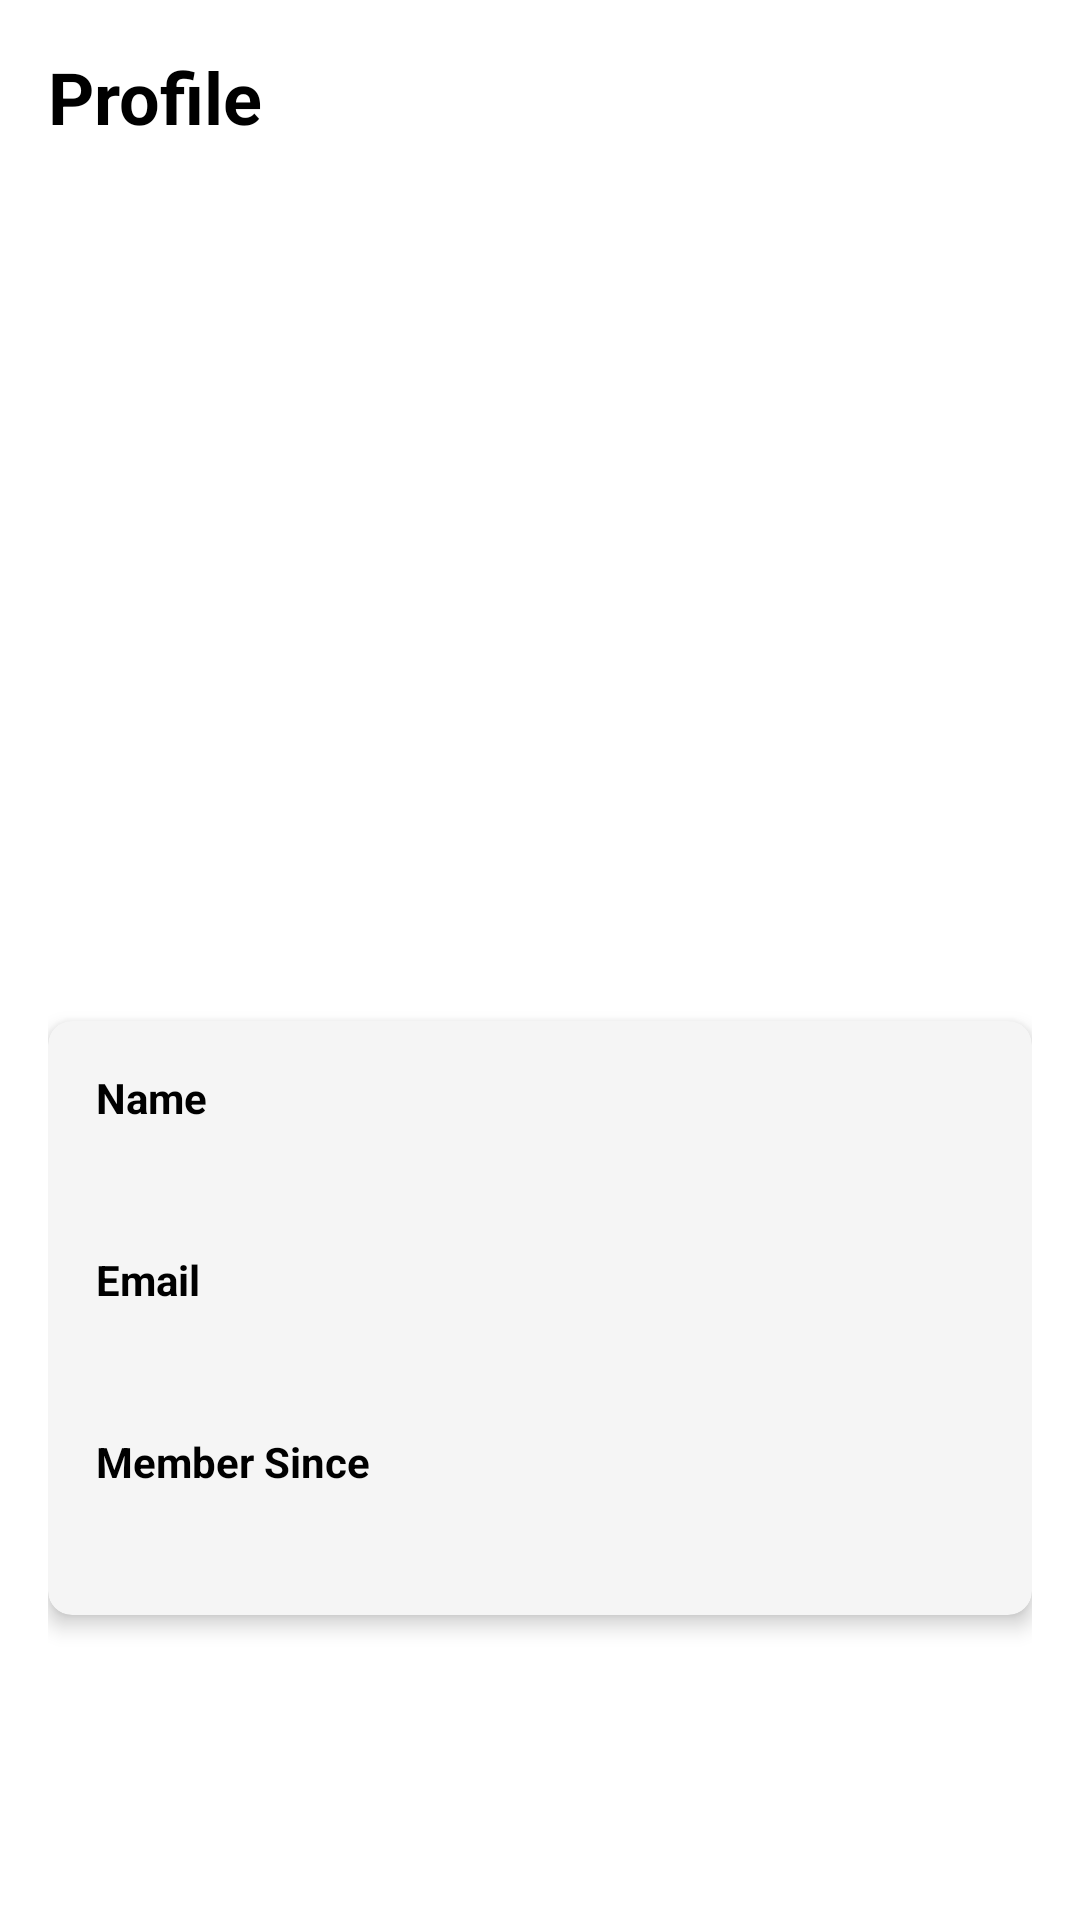

Produce the Android XML layout that renders to this screen, including the resource entries it uses.
<!-- AndroidManifest.xml: application theme AppTheme -->
<!-- res/layout/fragment_profile.xml -->
<?xml version="1.0" encoding="utf-8"?>
<ScrollView xmlns:android="http://schemas.android.com/apk/res/android"
    android:layout_width="match_parent"
    android:layout_height="match_parent"
    xmlns:app="http://schemas.android.com/apk/res-auto"
    android:background="@color/white"
    android:padding="16dp">

    <LinearLayout
        android:layout_width="match_parent"
        android:layout_height="wrap_content"
        android:orientation="vertical">

        
        <TextView
            android:id="@+id/textViewProfileHeader"
            android:layout_width="wrap_content"
            android:layout_height="wrap_content"
            android:text="Profile"
            android:textSize="24sp"
            android:textStyle="bold"
            android:textColor="@color/black"
            android:layout_marginBottom="24dp" />

        
        <com.google.android.material.imageview.ShapeableImageView
            android:id="@+id/imageViewAvatar"
            android:layout_width="180dp"
            android:layout_height="180dp"
            android:src="@drawable/ic_user_avatar_placeholder"
            android:scaleType="centerCrop"
            android:layout_gravity="center_horizontal"
            android:layout_marginBottom="16dp"
            android:contentDescription="@string/user_avatar"
            app:shapeAppearanceOverlay="@style/CircularShape" />

        
        <Button
            android:id="@+id/buttonChangeAvatar"
            android:layout_width="wrap_content"
            android:layout_height="wrap_content"
            android:text="Change Avatar"
            android:layout_gravity="center_horizontal"
            android:backgroundTint="@color/primaryColor"
            android:textColor="@android:color/white"
            android:layout_marginBottom="24dp" />

        
        <androidx.cardview.widget.CardView
            android:layout_width="match_parent"
            android:layout_height="wrap_content"
            android:layout_marginBottom="24dp"
            app:cardCornerRadius="8dp"
            app:cardElevation="4dp"
            android:background="@color/white"
            app:cardBackgroundColor="@color/colorProfileCardBackground">

            <LinearLayout
                android:layout_width="match_parent"
                android:layout_height="wrap_content"
                android:orientation="vertical"
                android:padding="16dp">

                
                <TextView
                    android:layout_width="wrap_content"
                    android:layout_height="wrap_content"
                    android:text="Name"
                    android:textColor="@color/black"
                    android:textStyle="bold"
                    android:layout_marginBottom="4dp" />
                <TextView
                    android:id="@+id/textViewUserName"
                    android:layout_width="match_parent"
                    android:layout_height="wrap_content"
                    android:background="@android:color/transparent"
                    android:paddingStart="8dp"
                    android:paddingEnd="8dp"
                    android:textColor="@color/black"
                    android:textSize="16sp"
                    android:layout_marginBottom="16dp" />

                
                <TextView
                    android:layout_width="wrap_content"
                    android:layout_height="wrap_content"
                    android:text="Email"
                    android:textColor="@color/black"
                    android:textStyle="bold"
                    android:layout_marginBottom="4dp" />
                <TextView
                    android:id="@+id/textViewUserEmail"
                    android:layout_width="match_parent"
                    android:layout_height="wrap_content"
                    android:background="@android:color/transparent"
                    android:paddingStart="8dp"
                    android:paddingEnd="8dp"
                    android:textColor="@color/black"
                    android:textSize="16sp"
                    android:layout_marginBottom="16dp" />

                
                <TextView
                    android:layout_width="wrap_content"
                    android:layout_height="wrap_content"
                    android:text="Member Since"
                    android:textColor="@color/black"
                    android:textStyle="bold"
                    android:layout_marginBottom="4dp" />
                <TextView
                    android:id="@+id/textViewMemberSince"
                    android:layout_width="match_parent"
                    android:layout_height="wrap_content"
                    android:background="@android:color/transparent"
                    android:paddingStart="8dp"
                    android:paddingEnd="8dp"
                    android:textColor="@color/black"
                    android:textSize="16sp" />
            </LinearLayout>
        </androidx.cardview.widget.CardView>
    </LinearLayout>
</ScrollView>
<!-- resources referenced by this layout -->
<resources>
  <color name="black">#000000</color>
  <color name="colorProfileCardBackground">#F5F5F5</color>
  <color name="primaryColor">#0D47A1</color>
  <color name="white">#FFFFFFFF</color>
  <string name="user_avatar">User Avatar</string>
  <style name="CircularShape">
          <item name="cornerFamily">rounded</item>
          <item name="cornerSize">50%</item>
      </style>
  <style name="AppTheme" parent="Theme.CarRentalApp">
          <item name="colorPrimary">@color/primaryColor</item>
          <item name="colorPrimaryVariant">@color/primaryDarkColor</item>
          <item name="colorOnPrimary">@android:color/white</item>
  
          
          <item name="android:statusBarColor">@color/primaryColor</item>
  
          
          
          <item name="android:windowLightStatusBar">false</item>
  
          
          <item name="buttonStyle">@style/Widget.App.Button.Rounded</item>
      </style>
  <style name="Theme.CarRentalApp" parent="Theme.AppCompat.DayNight.NoActionBar">
          
          <item name="colorPrimary">@color/primaryColor</item>
          <item name="colorPrimaryDark">@color/primaryDarkColor</item>
          <item name="colorAccent">@color/accentColor</item>
      </style>
  <color name="primaryDarkColor">#002171</color>
  <style name="Widget.App.Button.Rounded" parent="Widget.MaterialComponents.Button">
          <item name="shapeAppearanceOverlay">@style/ShapeAppearance.App.Button</item>
          <item name="backgroundTint">@color/primaryColor</item>
          <item name="android:textColor">@android:color/white</item>
      </style>
  <style name="ShapeAppearance.App.Button" parent="">
          <item name="cornerFamily">rounded</item>
          <item name="cornerSize">16dp</item>
      </style>
</resources>
